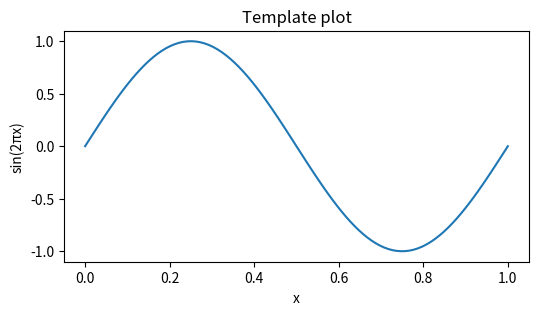

Recreate this plot in Python.
# ---
# jupyter:
#   jupytext:
#     formats: py:percent
#   kernelspec:
#     display_name: Python 3
#     language: python
#     name: python3
# ---

# %% [markdown]
# # Notebook template
#
# Copy this file, update the title, and start adding cells below.

# %%
# Imports
from __future__ import annotations

from pathlib import Path

import matplotlib.pyplot as plt
import numpy as np
import pandas as pd

# %% [markdown]
# ## Configuration
#
# Define paths and any constants you need here.

# %%
# Example placeholders
repo_root = Path(".").resolve()

# %% [markdown]
# ## Analysis
#
# Add your analysis cells here.

# %%
# Example cell
x = np.linspace(0, 1, 100)
y = np.sin(2 * np.pi * x)

fig, ax = plt.subplots(figsize=(6, 3))
ax.plot(x, y)
ax.set_title("Template plot")
ax.set_xlabel("x")
ax.set_ylabel("sin(2πx)")
plt.show()
